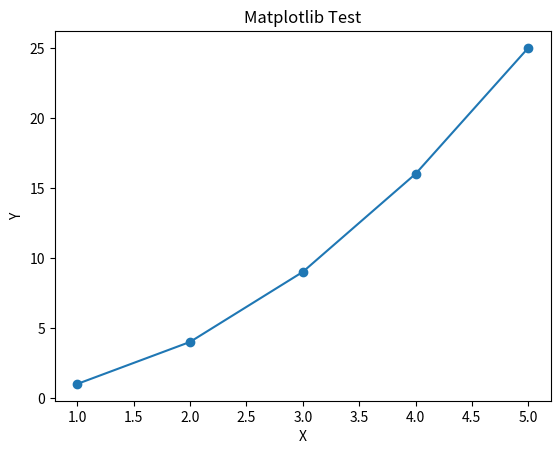

Write Python code to recreate this figure.
import matplotlib.pyplot as plt

x = [1 , 2 , 3 , 4 , 5]
y = [ i **2 for i in x]
plt.plot(x, y, marker = 'o')
plt.title("Matplotlib Test")
plt.xlabel("X")
plt.ylabel("Y")
plt.show()